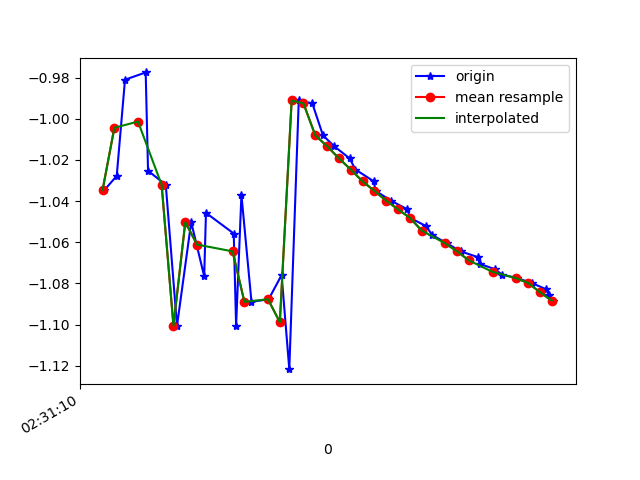

The data file committed next to this chart (first rows):
1617762670463, 458307098534492, -1.0346814, -5.7227864, 7.887912
1617762670484, 458307117765262, -1.028, -5.683, 7.917
1617762670498, 458307136996032, -0.981, -5.815, 7.827
1617762670533, 458307156226802, -0.9774, -5.766, 7.864
1617762670537, 458307175457572, -1.025, -5.891, 7.764
1617762670567, 458307194688342, -1.032, -5.844, 7.799
1617762670586, 458307213919112, -1.101, -5.9, 7.747
1617762670610, 458307233149882, -1.05, -5.89, 7.761
1617762670632, 458307252380652, -1.077, -5.864, 7.778
1617762670635, 458307271611422, -1.046, -5.988, 7.687
1617762670682, 458307290842192, -1.056, -5.933, 7.728
1617762670686, 458307310072962, -1.101, -5.989, 7.679
1617762670695, 458307329303732, -1.037, -5.986, 7.69
1617762670712, 458307348534502, -1.089, -5.965, 7.699
1617762670741, 458307367765272, -1.088, -6.091, 7.6
1617762670763, 458307386996042, -1.076, -6.035, 7.646
1617762670776, 458307406226812, -1.122, -6.054, 7.624
1617762670792, 458307425457582, -0.9911, -6.092, 7.612
1617762670815, 458307444688352, -0.9925, -6.049, 7.646
1617762670833, 458307463919122, -1.008, -6.037, 7.654
1617762670852, 458307483149892, -1.013, -6.031, 7.658
1617762670878, 458307502380662, -1.019, -6.027, 7.66
1617762670888, 458307521611432, -1.025, -6.022, 7.663
1617762670919, 458307540842202, -1.03, -6.017, 7.666
1617762670922, 458307560072972, -1.035, -6.012, 7.67
1617762670948, 458307579303742, -1.04, -6.007, 7.673
1617762670976, 458307598534512, -1.044, -6.001, 7.677
1617762670980, 458307617765282, -1.048, -5.995, 7.681
1617762671007, 458307636996052, -1.052, -5.989, 7.685
1617762671018, 458307656226822, -1.057, -5.984, 7.689
1617762671043, 458307675457592, -1.061, -5.977, 7.693
1617762671066, 458307694688362, -1.064, -5.971, 7.698
1617762671095, 458307713919132, -1.067, -5.965, 7.702
1617762671098, 458307733149902, -1.07, -5.96, 7.705
1617762671124, 458307752380672, -1.073, -5.956, 7.708
1617762671136, 458307771611442, -1.076, -5.953, 7.71
1617762671162, 458307790842212, -1.077, -5.949, 7.713
1617762671186, 458307810072982, -1.08, -5.944, 7.716
1617762671210, 458307829303752, -1.083, -5.938, 7.72
1617762671216, 458307848534522, -1.086, -5.932, 7.725
1617762671223, 458307867765292, -1.088, -5.925, 7.729
